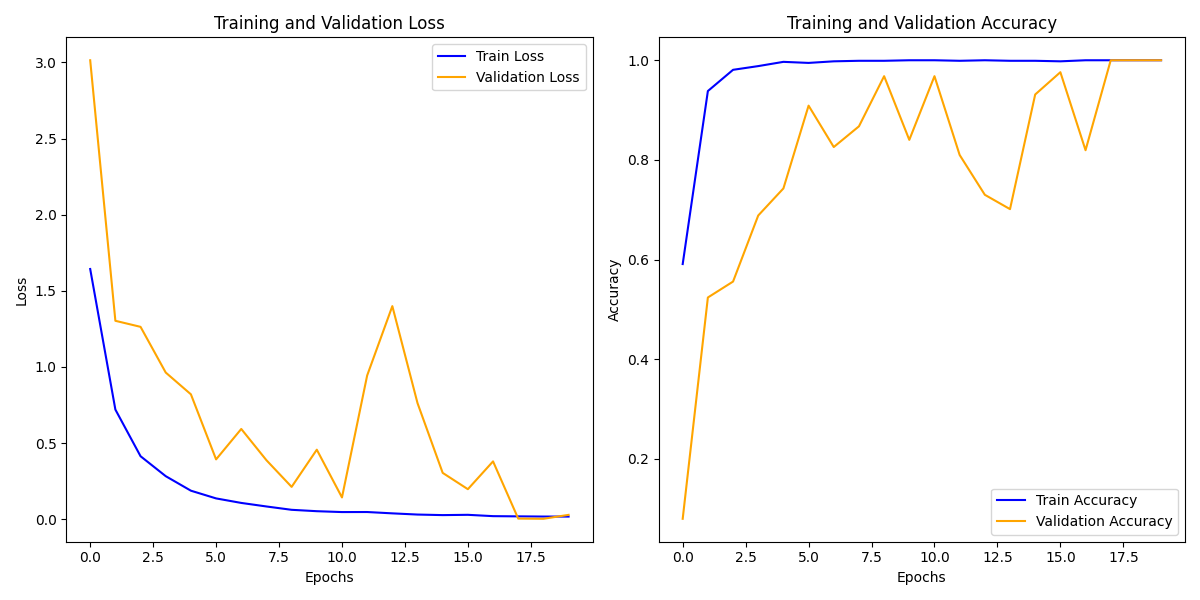

Source data for this figure (header and first rows):
train_loss, train_acc, val_loss, val_acc
1.643, 0.5911, 3.014, 0.07987
0.7204, 0.9382, 1.303, 0.524
0.4141, 0.9808, 1.264, 0.5559
0.2832, 0.9883, 0.9635, 0.6885
0.1879, 0.9968, 0.8205, 0.7428
0.1372, 0.9947, 0.3934, 0.9089
0.1075, 0.9979, 0.5932, 0.8259
0.08428, 0.9989, 0.3879, 0.8674
0.06237, 0.9989, 0.2129, 0.9681
0.05327, 1.0, 0.457, 0.8403
0.04756, 1.0, 0.1436, 0.9681
0.04785, 0.9989, 0.9441, 0.8099
0.03909, 1.0, 1.399, 0.73
0.03124, 0.9989, 0.7628, 0.7013
0.0276, 0.9989, 0.3048, 0.9313
0.0295, 0.9979, 0.1977, 0.976
0.02077, 1.0, 0.3803, 0.8195
0.01938, 1.0, 0.00473, 1.0
0.01809, 1.0, 0.003383, 1.0
0.01797, 1.0, 0.0292, 1.0
